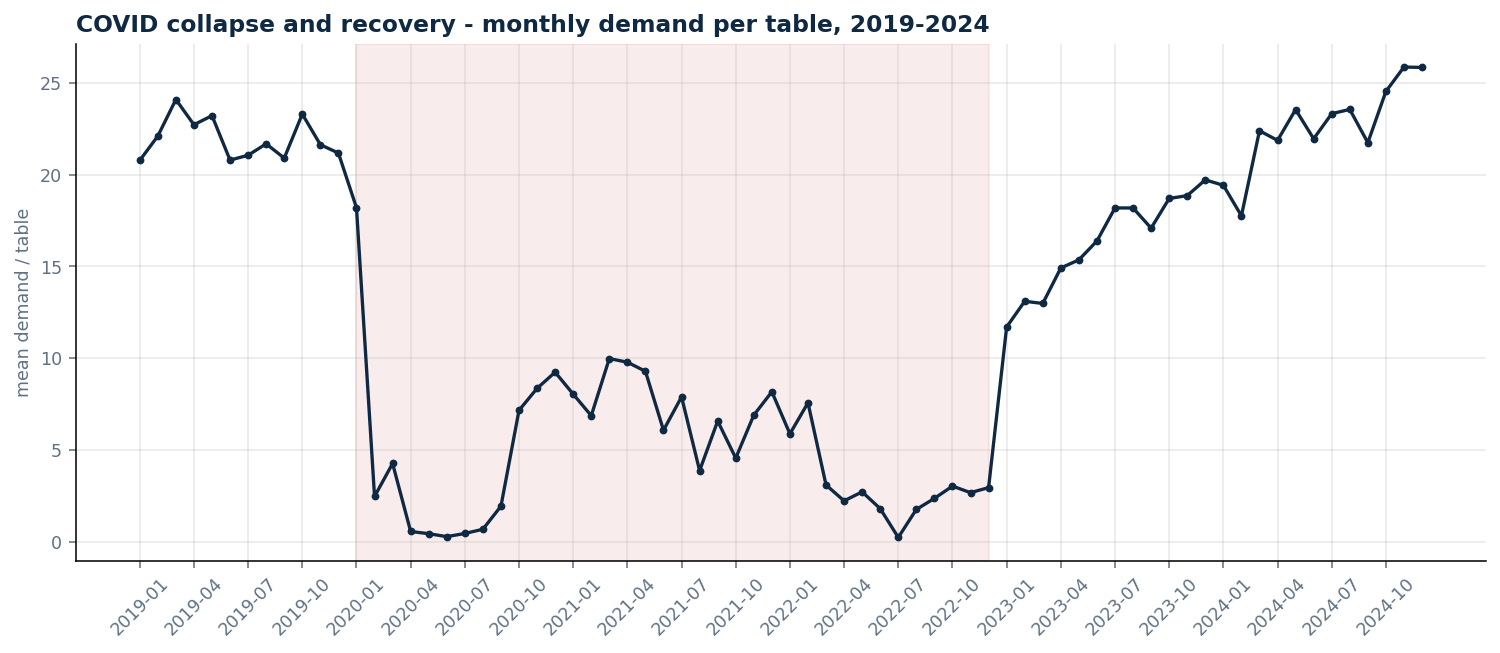

Source data for this figure (header and first rows):
period, mean_demand, mean_per_table, n_days, n_closure_days
2019-01, 4764, 20.78, 31, 0
2019-02, 5017, 22.1, 28, 0
2019-03, 5478, 24.1, 31, 0
2019-04, 5210, 22.72, 30, 0
2019-05, 5943, 23.22, 31, 0
2019-06, 6189, 20.8, 30, 0
2019-07, 6276, 21.06, 31, 0
2019-08, 6433, 21.68, 31, 0
2019-09, 6209, 20.9, 30, 0
2019-10, 6558, 23.3, 31, 0
2019-11, 6233, 21.64, 30, 0
2019-12, 6162, 21.18, 31, 0
2020-01, 5466, 18.2, 31, 0
2020-02, 561.1, 2.456, 29, 15
2020-03, 1272, 4.255, 31, 0
2020-04, 164, 0.5484, 30, 0
2020-05, 128.3, 0.4291, 31, 0
2020-06, 79.73, 0.2667, 30, 0
2020-07, 131.8, 0.4409, 31, 0
2020-08, 200.2, 0.6697, 31, 0
2020-09, 576.7, 1.929, 30, 0
2020-10, 2139, 7.155, 31, 0
2020-11, 2497, 8.351, 30, 0
2020-12, 2741, 9.232, 31, 0
2021-01, 2382, 8.035, 31, 0
2021-02, 2036, 6.862, 28, 0
2021-03, 2795, 9.975, 31, 0
2021-04, 2800, 9.778, 30, 0
2021-05, 2723, 9.281, 31, 0
2021-06, 1808, 6.068, 30, 0
2021-07, 2358, 7.886, 31, 0
2021-08, 1114, 3.865, 31, 0
2021-09, 1895, 6.57, 30, 0
2021-10, 1302, 4.55, 31, 0
2021-11, 2049, 6.891, 30, 0
2021-12, 2433, 8.166, 31, 0
2022-01, 1756, 5.872, 31, 0
2022-02, 2240, 7.565, 28, 0
2022-03, 918.8, 3.084, 31, 0
2022-04, 663.6, 2.219, 30, 0
2022-05, 805.9, 2.708, 31, 0
2022-06, 536.1, 1.793, 30, 0
2022-07, 57.48, 0.2244, 31, 12
2022-08, 523.8, 1.752, 31, 0
2022-09, 703.3, 2.352, 30, 0
2022-10, 895.9, 3.021, 31, 0
2022-11, 797.6, 2.668, 30, 0
2022-12, 878.5, 2.938, 31, 0
2023-01, 3497, 11.7, 31, 0
2023-02, 3916, 13.1, 28, 0
2023-03, 3881, 12.98, 31, 0
2023-04, 4459, 14.91, 30, 0
2023-05, 4592, 15.36, 31, 0
2023-06, 4899, 16.39, 30, 0
2023-07, 5438, 18.19, 31, 0
2023-08, 5437, 18.18, 31, 0
2023-09, 5109, 17.09, 30, 0
2023-10, 5592, 18.7, 31, 0
2023-11, 5639, 18.86, 30, 0
2023-12, 5895, 19.72, 31, 0
... 12 more rows
